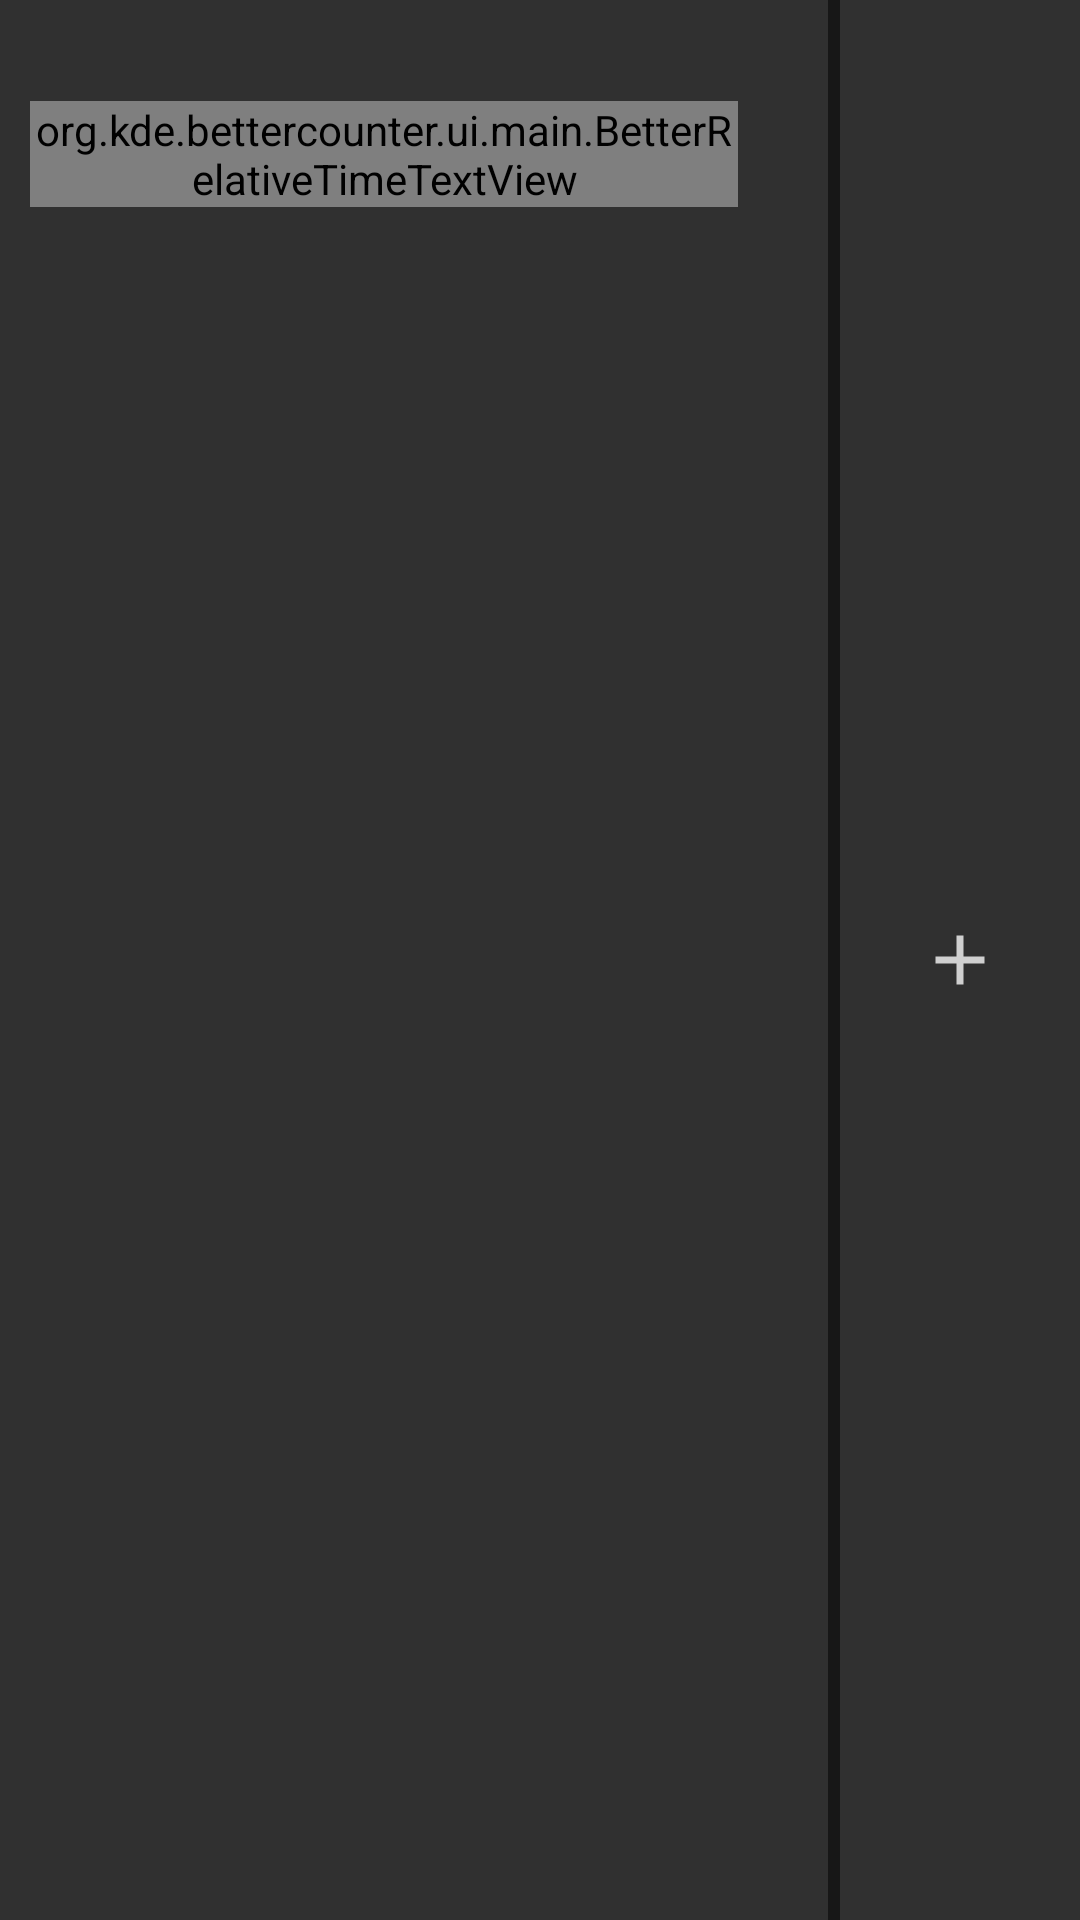

The Android layout XML behind this screen, and the referenced resources:
<!-- AndroidManifest.xml: application theme AppTheme -->
<!-- res/layout/compact_fragment_entry.xml -->
<?xml version="1.0" encoding="utf-8"?>
<LinearLayout xmlns:android="http://schemas.android.com/apk/res/android"
    xmlns:app="http://schemas.android.com/apk/res-auto"
    xmlns:tools="http://schemas.android.com/tools"
    android:layout_width="match_parent"
    android:layout_height="wrap_content"
    android:layout_marginTop="@dimen/listSpacing"
    android:background="@color/colorLightBackground"
    android:orientation="horizontal">

    <LinearLayout
        android:layout_margin="10dp"
        android:layout_width="0dp"
        android:layout_height="wrap_content"
        android:layout_weight="1"
        android:id="@+id/draggableArea"
        android:orientation="horizontal">

        <LinearLayout
            android:layout_width="0dp"
            android:layout_height="wrap_content"
            android:layout_weight="1"
            android:orientation="vertical">

            <TextView
                android:id="@+id/nameText"
                android:layout_width="wrap_content"
                android:layout_height="wrap_content"
                android:layout_gravity="start"
                android:gravity="start"
                android:textAppearance="?attr/textAppearanceListItem"
                android:textStyle="bold"
                android:layout_marginBottom="2dp"
                tools:text="Potentially long thing" />

            <org.kde.bettercounter.ui.main.BetterRelativeTimeTextView
                android:id="@+id/timestampText"
                android:layout_width="wrap_content"
                android:layout_height="wrap_content"
                android:layout_gravity="start"
                android:gravity="start"
                android:textAlignment="textStart"
                android:textAppearance="?attr/textAppearanceListItemSecondary"
                tools:text="yesterday" />

        </LinearLayout>

        <TextView
            android:id="@+id/countText"
            android:layout_width="wrap_content"
            android:layout_height="match_parent"
            android:layout_gravity="center_vertical"
            android:layout_margin="5dp"
            android:paddingEnd="10dp"
            android:gravity="end|center_vertical"
            android:drawablePadding="3dp"
            app:drawableTint="@color/colorAccent"
            android:textAppearance="?attr/textAppearanceListItem"
            android:textSize="24sp"
            tools:text="0" />
    </LinearLayout>

    <View style="@style/Divider.Vertical"/>

    <ImageButton
        android:id="@+id/increaseButton"
        android:layout_width="@dimen/buttonWidth"
        android:layout_height="match_parent"
        android:layout_gravity="center"
        android:background="@null"
        android:src="@drawable/ic_plusone"
        app:tint="@drawable/button_state_color"
        android:contentDescription="@string/increase" />

</LinearLayout>
<!-- resources referenced by this layout -->
<resources>
  <color name="colorAccent">#D0D0D0</color>
  <color name="colorLightBackground">#303030</color>
  <dimen name="buttonWidth">80dp</dimen>
  <dimen name="listSpacing">4dp</dimen>
  <!-- drawable button_state_color (drawable) -->
  <?xml version="1.0" encoding="utf-8"?>
  <selector xmlns:android="http://schemas.android.com/apk/res/android">
  <item android:state_enabled="true" android:color="@color/colorAccent" />
  <item android:state_enabled="false" android:color="@color/colorAccentDisabled" />
  </selector>
  <!-- drawable ic_plusone (drawable) -->
  <vector xmlns:android="http://schemas.android.com/apk/res/android"
      android:width="28dp"
      android:height="28dp"
      android:viewportWidth="24"
      android:viewportHeight="24"
      android:tint="?attr/colorControlNormal">
    <path
        android:fillColor="@android:color/white"
        android:pathData="M19,13h-6v6h-2v-6H5v-2h6V5h2v6h6v2z"/>
  </vector>
  <string name="increase">Increase</string>
  <style name="Divider.Vertical" parent="Divider">
          <item name="android:layout_width">@dimen/dividerSpacing</item>
          <item name="android:layout_height">match_parent</item>
      </style>
  <color name="colorAccentDisabled">#505050</color>
  <style name="Divider">
          <item name="android:background">@color/colorDarkBackground</item>
      </style>
  <dimen name="dividerSpacing">4dp</dimen>
  <color name="colorTextHint">#D0D0D0</color>
  <color name="colorDarkBackground">#171717</color>
  <style name="ThemeOverlay.App.MaterialTimePicker" parent="ThemeOverlay.MaterialComponents.TimePicker">
          <item name="materialTimePickerStyle">@style/MaterialTimePicker.App</item>
          <item name="materialTimePickerTitleStyle">@style/DialogTitle</item>
      </style>
  <style name="ThemeOverlay.App.MaterialCalendar" parent="ThemeOverlay.Material3.MaterialCalendar">
          <item name="materialCalendarStyle">@style/MaterialCalendar.App</item>
          <item name="materialCalendarHeaderTitle">@style/DialogTitle</item>
  
      </style>
  <style name="ThemeOverlay.App.MaterialAlertDialog" parent="ThemeOverlay.Material3.MaterialAlertDialog">
          <item name="alertDialogStyle">@style/MaterialAlertDialog.App</item>
          <item name="android:background">@color/colorLightBackground</item>
          <item name="materialAlertDialogTitleTextStyle">@style/DialogTitle</item>
      </style>
  <style name="MaterialTimePicker.App" parent="Widget.Material3.MaterialTimePicker">
          <item name="shapeAppearance">@style/ShapeAppearance.App.MediumComponent</item>
          <item name="shapeAppearanceOverlay">@null</item>
      </style>
  <style name="DialogTitle" parent="@style/MaterialAlertDialog.Material3.Title.Text">
          <item name="android:textAppearance">@style/TextAppearance.AppCompat.Title</item>
      </style>
  <style name="MaterialCalendar.App" parent="Widget.Material3.MaterialCalendar">
          <item name="shapeAppearance">@style/ShapeAppearance.App.MediumComponent</item>
          <item name="shapeAppearanceOverlay">@null</item>
      </style>
  <style name="MaterialAlertDialog.App" parent="MaterialAlertDialog.Material3">
          <item name="shapeAppearance">@style/ShapeAppearance.App.MediumComponent</item>
          <item name="shapeAppearanceOverlay">@null</item>
      </style>
  <style name="ShapeAppearance.App.MediumComponent" parent="ShapeAppearance.Material3.MediumComponent">
          <item name="cornerSize">8dp</item>
      </style>
</resources>
